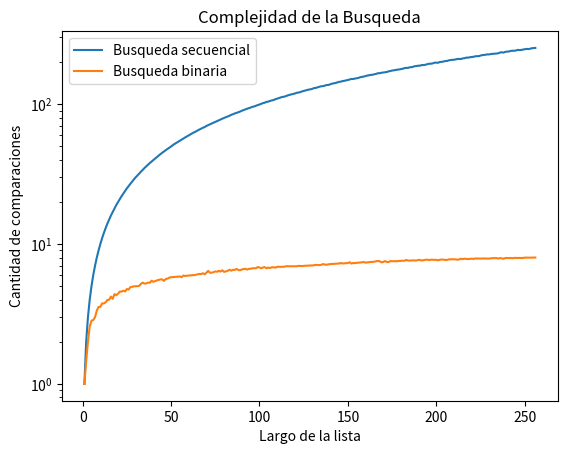

Recreate this plot in Python.
#### plot_bbin_vs_bsec.py
#
# E 6.19: Contar comparaciones en la búsqueda binaria
#
import random
import numpy as np
import matplotlib.pyplot as plt

def generar_lista(n, m):
    l = random.sample(range(m), k = n)
    l.sort()
    return l


def generar_elemento(m):
    return random.randint(0, m-1)


def busqueda_secuencial_(lista, x):
    '''Si x está en la lista devuelve el índice de su primera aparición, 
    de lo contrario devuelve -1. Además devuelve la cantidad de comparaciones
    que hace la función.
    '''
    comps = 0 # inicializo en cero la cantidad de comparaciones
    pos = -1
    for i,z in enumerate(lista):
        comps += 1 # sumo la comparación que estoy por hacer
        if z == x:
            pos = i
            break
    return pos, comps


def busqueda_binaria_(lista, x, verbose = False):
    """
    Precondición: la lista está ordenada
    Devuelve -1 si x no está en lista;
    Devuelve p tal que lista[p] == x, si x está en lista
    Además devuelve la cantidad de comparaciones que hace la función.
    """
    comps = 0 # inicializo en cero la cantidad de comparaciones
    
    if verbose:
        print(f'[DEBUG] izq |der |medio')
    pos = -1 # Inicializo respuesta, el valor no fue encontrado
    izq = 0
    der = len(lista) - 1
    while izq <= der:
        medio = (izq + der) // 2
        if verbose:
            print(f'[DEBUG] {izq:3d} |{der:>3d} |{medio:3d}')
        if lista[medio] == x:
            pos = medio     # elemento encontrado!
        if lista[medio] > x:
            der = medio - 1 # descarto mitad derecha
        else:               # if lista[medio] < x:
            izq = medio + 1 # descarto mitad izquierda
        comps += 1 # sumo la comparación que estoy por hacer
    return pos, comps


def experimento_secuencial_promedio(lista, m, k):
    comps_tot = 0
    for i in range(k):
        x = generar_elemento(m)
        comps_tot += busqueda_secuencial_(lista,x)[1]

    comps_prom = comps_tot / k
    return comps_prom

def experimento_binario_promedio(lista, m, k):
    comps_tot = 0
    for i in range(k):
        x = generar_elemento(m)
        comps_tot += busqueda_binaria_(lista,x)[1]

    comps_prom = comps_tot / k
    return comps_prom

m = 10000
k = 1000

largos = np.arange(256) + 1 # los largos de listas que voy a usar
comps_promedio_s = np.zeros(256) # aca guardo el promedio de comparaciones 
comps_promedio_b = np.zeros(256) # aca guardo el promedio de comparaciones 
for i, n in enumerate(largos):
    lista = generar_lista(n, m) # genero lista de largo n
    comps_promedio_s[i] = experimento_secuencial_promedio(lista, m, k)
    comps_promedio_b[i] = experimento_binario_promedio(lista, m, k)

plt.yscale("log")
plt.plot(largos, comps_promedio_s, label='Busqueda secuencial')
plt.plot(largos, comps_promedio_b, label='Busqueda binaria')
plt.xlabel("Largo de la lista")
plt.ylabel("Cantidad de comparaciones")
plt.title("Complejidad de la Busqueda")
plt.legend()
plt.show()
